Image classification data set "dataset" (prawiroht/tugasTransdig on GitHub). Class labels (2): plane, ship.

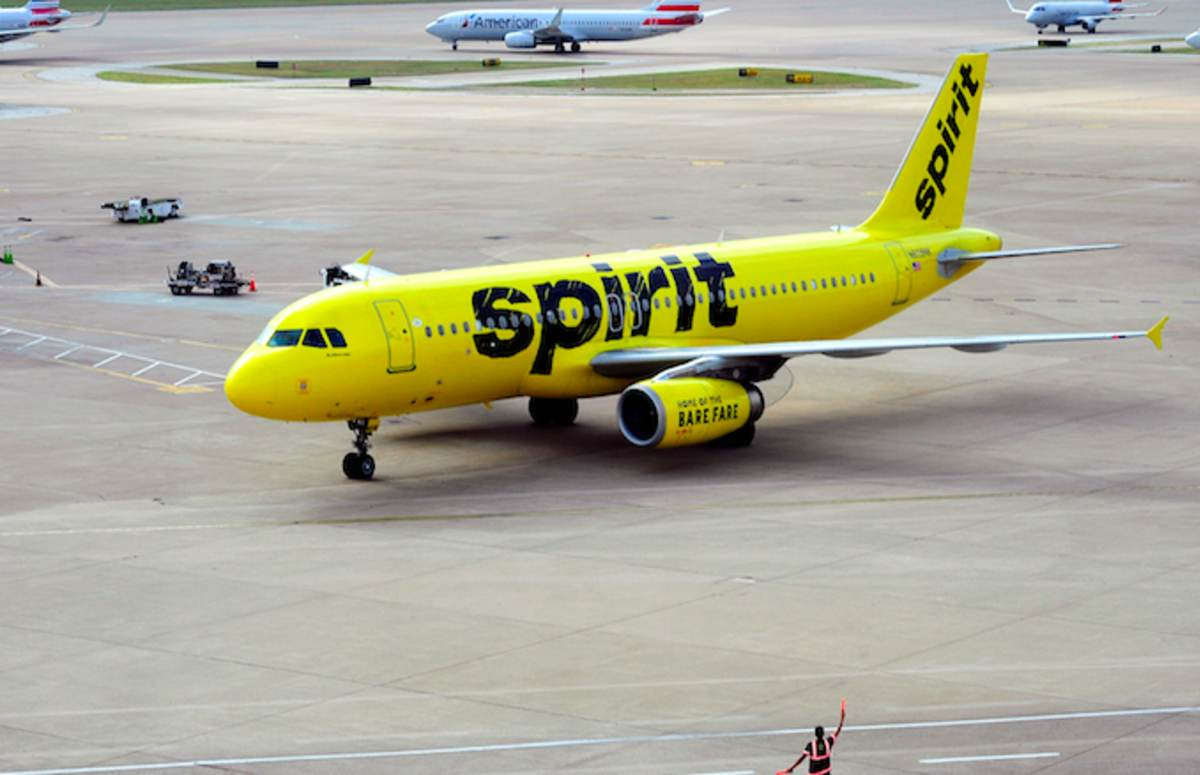
Label: plane

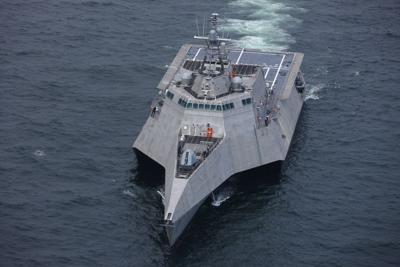
Label: ship

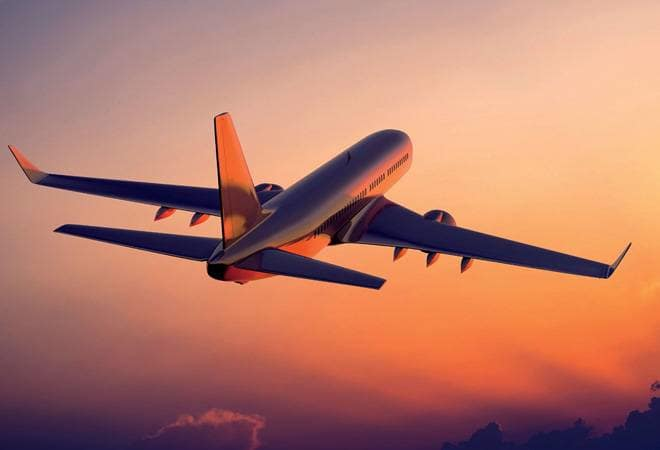
Label: plane

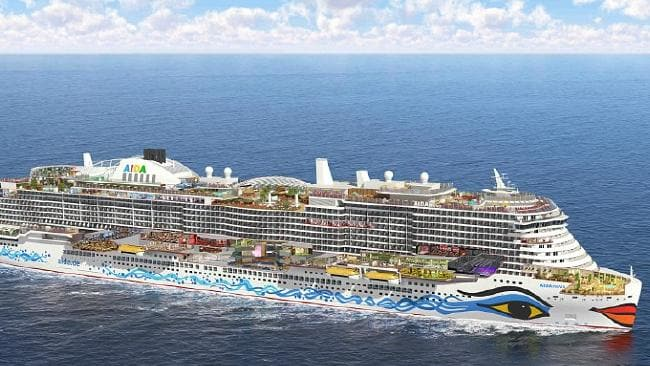
Label: ship

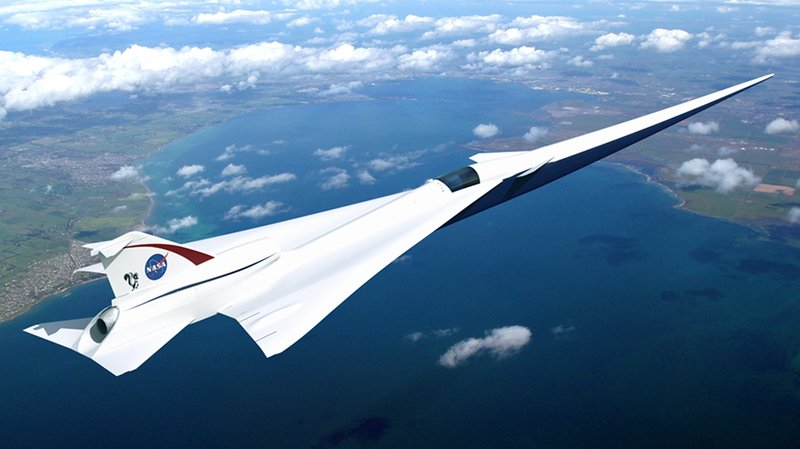
Label: plane

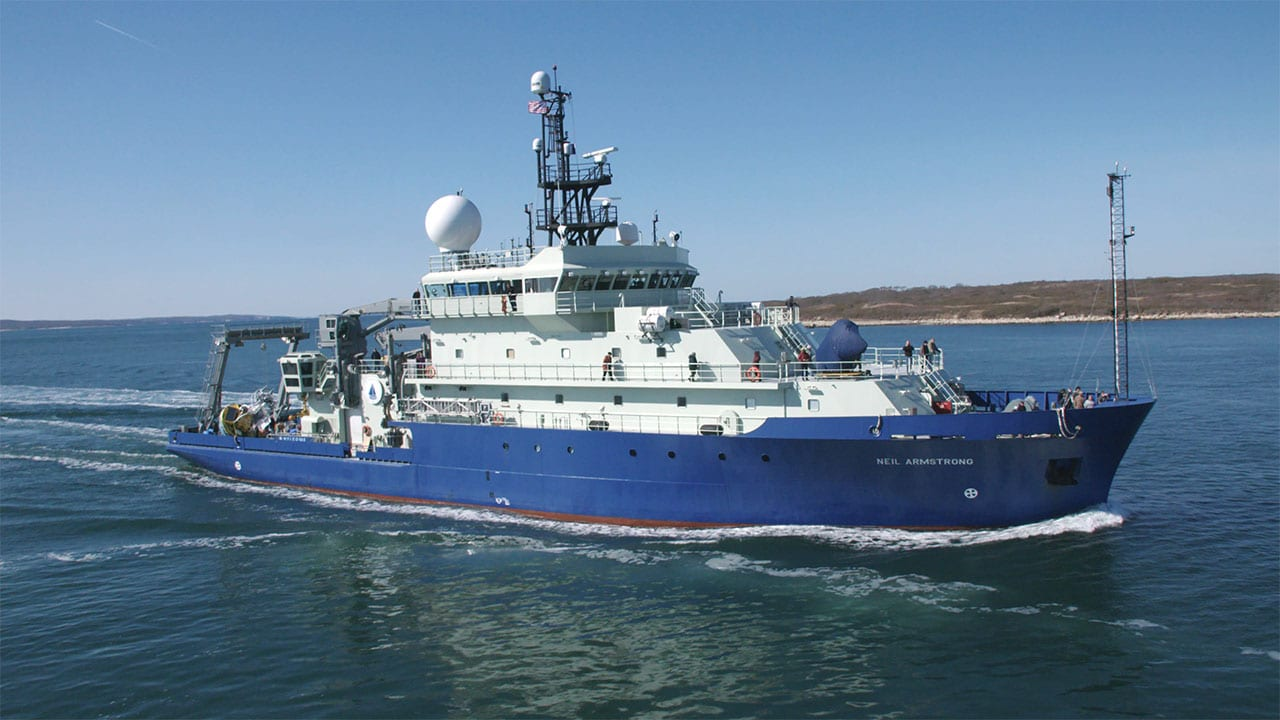
Label: ship
